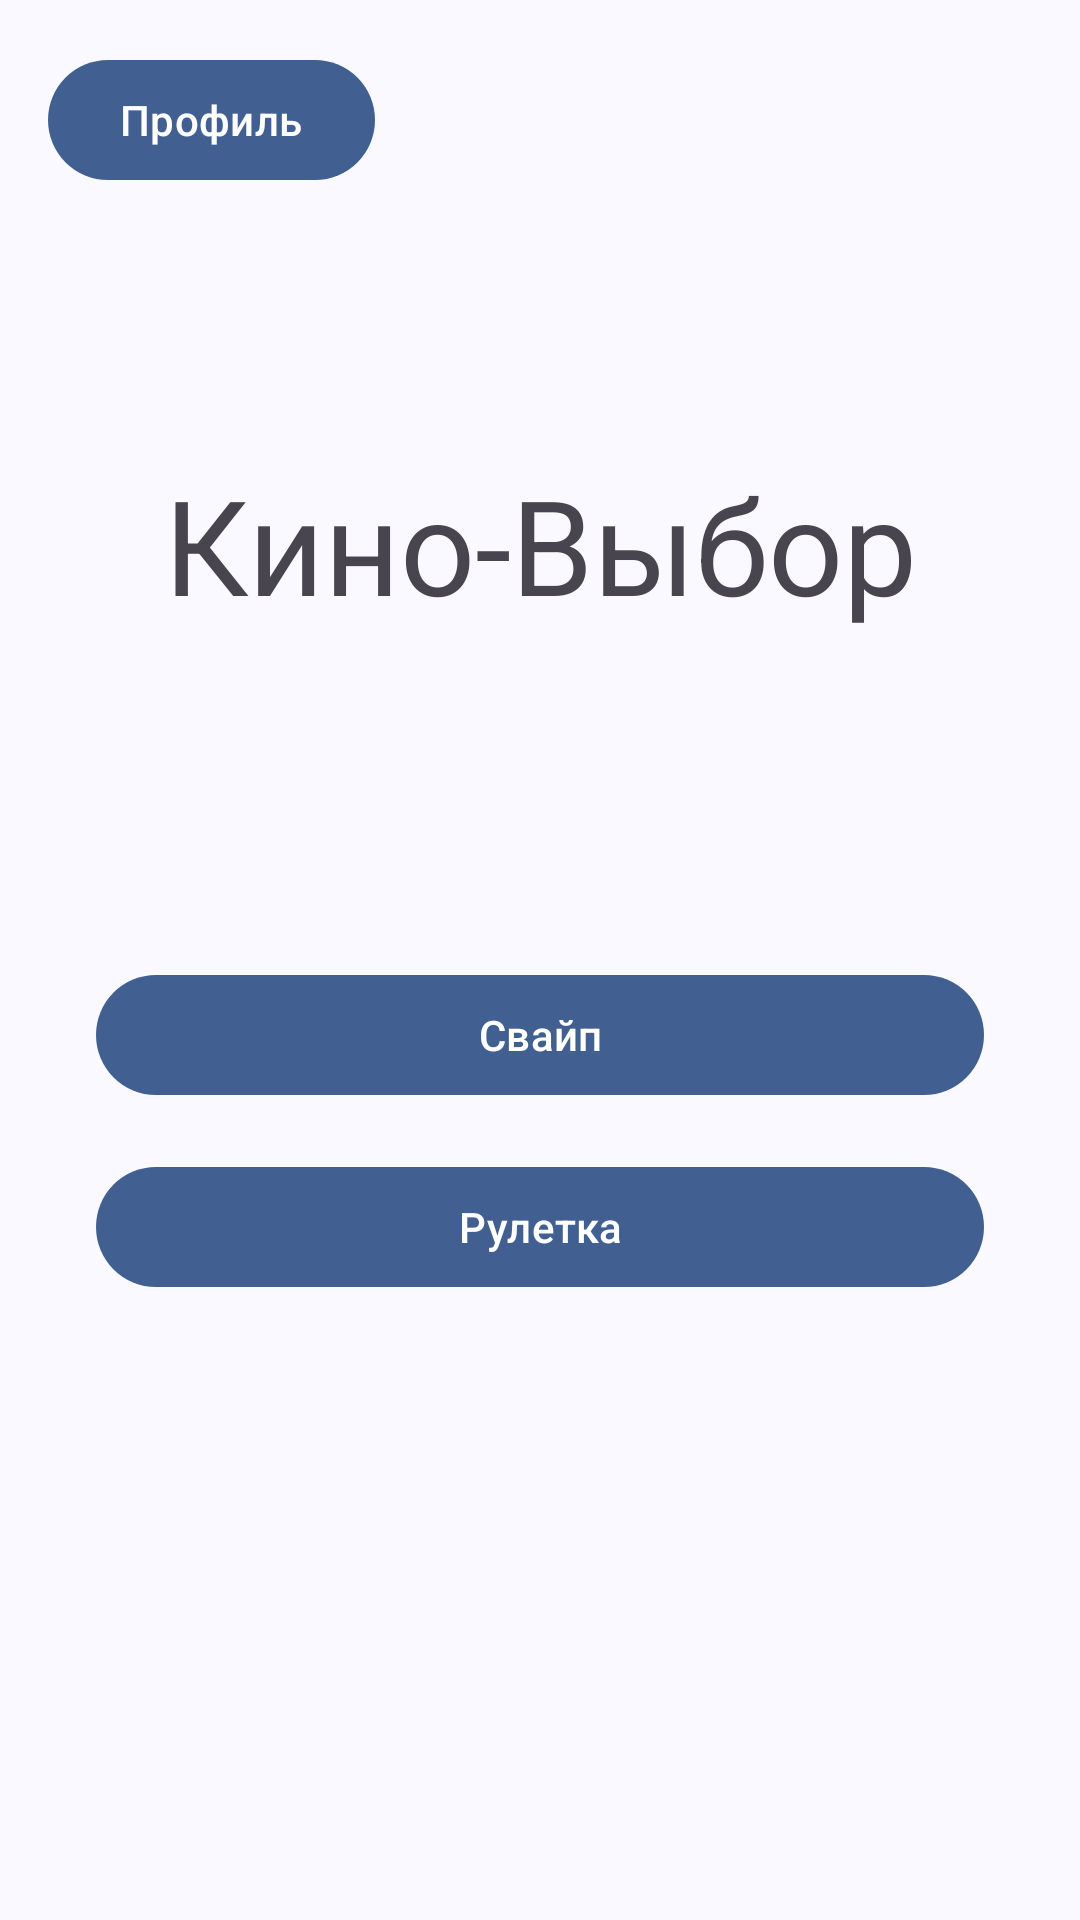

Here is an Android app screen rendered from its layout file. Give the layout XML and the strings, colors and styles it references.
<!-- AndroidManifest.xml: application theme Theme.FilmsMatch -->
<!-- res/layout/fragment_start_screen.xml -->
<?xml version="1.0" encoding="utf-8"?>
<androidx.constraintlayout.widget.ConstraintLayout xmlns:android="http://schemas.android.com/apk/res/android"
    xmlns:app="http://schemas.android.com/apk/res-auto"
    android:layout_width="match_parent"
    android:layout_height="match_parent">

    <com.google.android.material.textview.MaterialTextView
        android:id="@+id/app_name"
        android:layout_width="wrap_content"
        android:layout_height="wrap_content"
        android:layout_marginTop="152dp"
        android:text="Кино-Выбор"
        android:textAppearance="@style/TextAppearance.Material3.HeadlineLarge"
        android:textSize="44sp"
        app:layout_constraintEnd_toEndOf="parent"
        app:layout_constraintStart_toStartOf="parent"
        app:layout_constraintTop_toTopOf="parent" />

    <com.google.android.material.button.MaterialButton
        android:id="@+id/swipe_mode_button"
        android:layout_width="0dp"
        android:layout_height="wrap_content"
        android:layout_marginStart="32dp"
        android:layout_marginTop="50dp"
        android:layout_marginEnd="32dp"
        android:text="Свайп"
        app:layout_constraintTop_toTopOf="parent"
        app:layout_constraintEnd_toEndOf="parent"
        app:layout_constraintStart_toStartOf="parent"
        app:layout_constraintBottom_toBottomOf="parent" />

    <com.google.android.material.button.MaterialButton
        android:id="@+id/roulette_mode_button"
        android:layout_width="0dp"
        android:layout_height="wrap_content"
        android:layout_marginStart="32dp"
        android:layout_marginTop="16dp"
        android:layout_marginEnd="32dp"
        android:text="Рулетка"
        app:layout_constraintEnd_toEndOf="parent"
        app:layout_constraintStart_toStartOf="parent"
        app:layout_constraintTop_toBottomOf="@+id/swipe_mode_button" />

    <com.google.android.material.button.MaterialButton
        android:id="@+id/profile_button"
        android:layout_width="wrap_content"
        android:layout_height="wrap_content"
        android:layout_marginStart="16dp"
        android:layout_marginTop="16dp"
        android:text="Профиль"
        app:layout_constraintStart_toStartOf="parent"
        app:layout_constraintTop_toTopOf="parent" />

</androidx.constraintlayout.widget.ConstraintLayout>
<!-- resources referenced by this layout -->
<resources>
  <color name="md_theme_primary">#415F91</color>
  <color name="md_theme_onPrimary">#FFFFFF</color>
  <color name="md_theme_primaryContainer">#D6E3FF</color>
  <color name="md_theme_onPrimaryContainer">#001B3E</color>
  <color name="md_theme_secondary">#565F71</color>
  <color name="md_theme_onSecondary">#FFFFFF</color>
  <color name="md_theme_secondaryContainer">#DAE2F9</color>
  <color name="md_theme_onSecondaryContainer">#131C2B</color>
  <color name="md_theme_tertiary">#705575</color>
  <color name="md_theme_onTertiary">#FFFFFF</color>
  <color name="md_theme_tertiaryContainer">#FAD8FD</color>
  <color name="md_theme_onTertiaryContainer">#28132E</color>
  <color name="md_theme_error">#BA1A1A</color>
  <color name="md_theme_onError">#FFFFFF</color>
  <color name="md_theme_errorContainer">#FFDAD6</color>
  <color name="md_theme_onErrorContainer">#410002</color>
  <color name="md_theme_background">#F9F9FF</color>
  <color name="md_theme_onBackground">#191C20</color>
  <color name="md_theme_surface">#F9F9FF</color>
  <color name="md_theme_onSurface">#191C20</color>
  <color name="md_theme_surfaceVariant">#E0E2EC</color>
  <color name="md_theme_onSurfaceVariant">#44474E</color>
  <color name="md_theme_outline">#74777F</color>
  <color name="md_theme_outlineVariant">#C4C6D0</color>
  <color name="md_theme_inverseSurface">#2E3036</color>
  <color name="md_theme_inverseOnSurface">#F0F0F7</color>
  <color name="md_theme_inversePrimary">#AAC7FF</color>
  <color name="md_theme_primaryFixed">#D6E3FF</color>
  <color name="md_theme_onPrimaryFixed">#001B3E</color>
  <color name="md_theme_primaryFixedDim">#AAC7FF</color>
  <color name="md_theme_onPrimaryFixedVariant">#284777</color>
  <color name="md_theme_secondaryFixed">#DAE2F9</color>
  <color name="md_theme_onSecondaryFixed">#131C2B</color>
  <color name="md_theme_secondaryFixedDim">#BEC6DC</color>
  <color name="md_theme_onSecondaryFixedVariant">#3E4759</color>
  <color name="md_theme_tertiaryFixed">#FAD8FD</color>
  <color name="md_theme_onTertiaryFixed">#28132E</color>
  <color name="md_theme_tertiaryFixedDim">#DDBCE0</color>
  <color name="md_theme_onTertiaryFixedVariant">#573E5C</color>
  <color name="md_theme_surfaceDim">#D9D9E0</color>
  <color name="md_theme_surfaceBright">#F9F9FF</color>
  <color name="md_theme_surfaceContainerLowest">#FFFFFF</color>
  <color name="md_theme_surfaceContainerLow">#F3F3FA</color>
  <color name="md_theme_surfaceContainer">#EDEDF4</color>
  <color name="md_theme_surfaceContainerHigh">#E7E8EE</color>
  <color name="md_theme_surfaceContainerHighest">#E2E2E9</color>
</resources>
